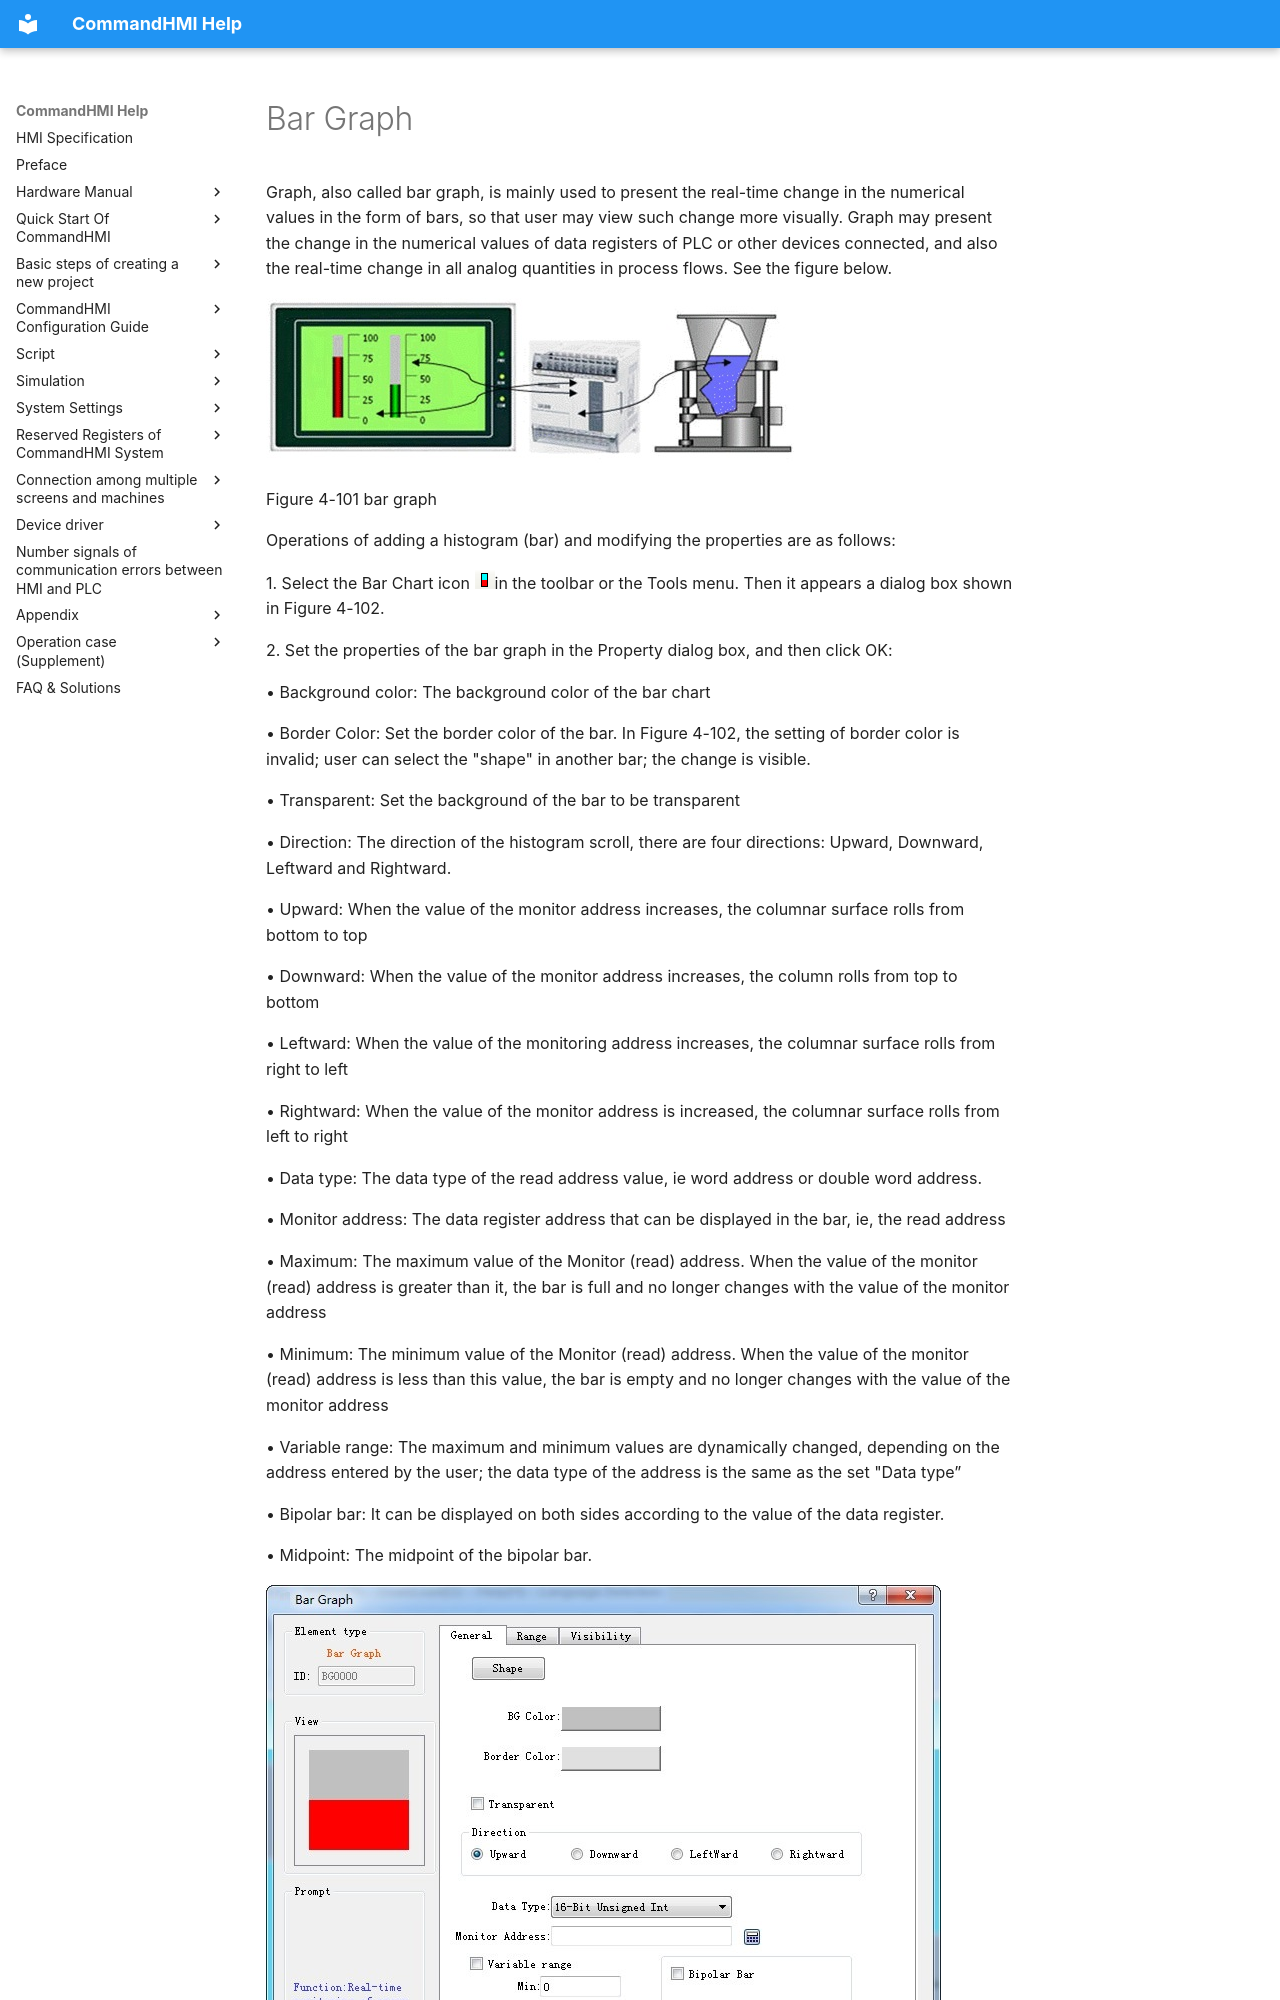

repository: AceAutomation/commandhmi-aide · page: en/configuration-guide/basic-control/bar.html · generator: mkdocs

# Bar Graph

Graph, also called bar graph, is mainly used to present the real-time change in the numerical values in the form of bars, so that user may view such change more visually. Graph may present the change in the numerical values of data registers of PLC or other devices connected, and also the real-time change in all analog quantities in process flows. See the figure below.

<img src="bar.files/image006.jpg" width="535" alt="2018_11_20_14_27_19.jpg" />

Figure 4-101   bar graph

Operations of adding a histogram (bar) and modifying the properties are as follows:

1\. Select the Bar Chart icon <img src="samdra8.gif" width="20" />in the toolbar or the Tools menu. Then it appears a dialog box shown in Figure 4-102.

2\. Set the properties of the bar graph in the Property dialog box, and then click OK:

• Background color: The background color of the bar chart

• Border Color: Set the border color of the bar. In Figure 4-102, the setting of border color is invalid; user can select the "shape" in another bar; the change is visible.

• Transparent: Set the background of the bar to be transparent

• Direction: The direction of the histogram scroll, there are four directions: Upward, Downward, Leftward and Rightward.

• Upward: When the value of the monitor address increases, the columnar surface rolls from bottom to top

• Downward: When the value of the monitor address increases, the column rolls from top to bottom

• Leftward: When the value of the monitoring address increases, the columnar surface rolls from right to left

• Rightward: When the value of the monitor address is increased, the columnar surface rolls from left to right

• Data type: The data type of the read address value, ie word address or double word address.

• Monitor address: The data register address that can be displayed in the bar, ie, the read address

• Maximum: The maximum value of the Monitor (read) address. When the value of the monitor (read) address is greater than it, the bar is full and no longer changes with the value of the monitor address

• Minimum: The minimum value of the Monitor (read) address. When the value of the monitor (read) address is less than this value, the bar is empty and no longer changes with the value of the monitor address

• Variable range: The maximum and minimum values are dynamically changed, depending on the address entered by the user; the data type of the address is the same as the set "Data type”

• Bipolar bar: It can be displayed on both sides according to the value of the data register.

• Midpoint: The midpoint of the bipolar bar.

<img src="bar.files/image002.jpg" width="675" />

Figure 4-102   Bar chart dialog box
